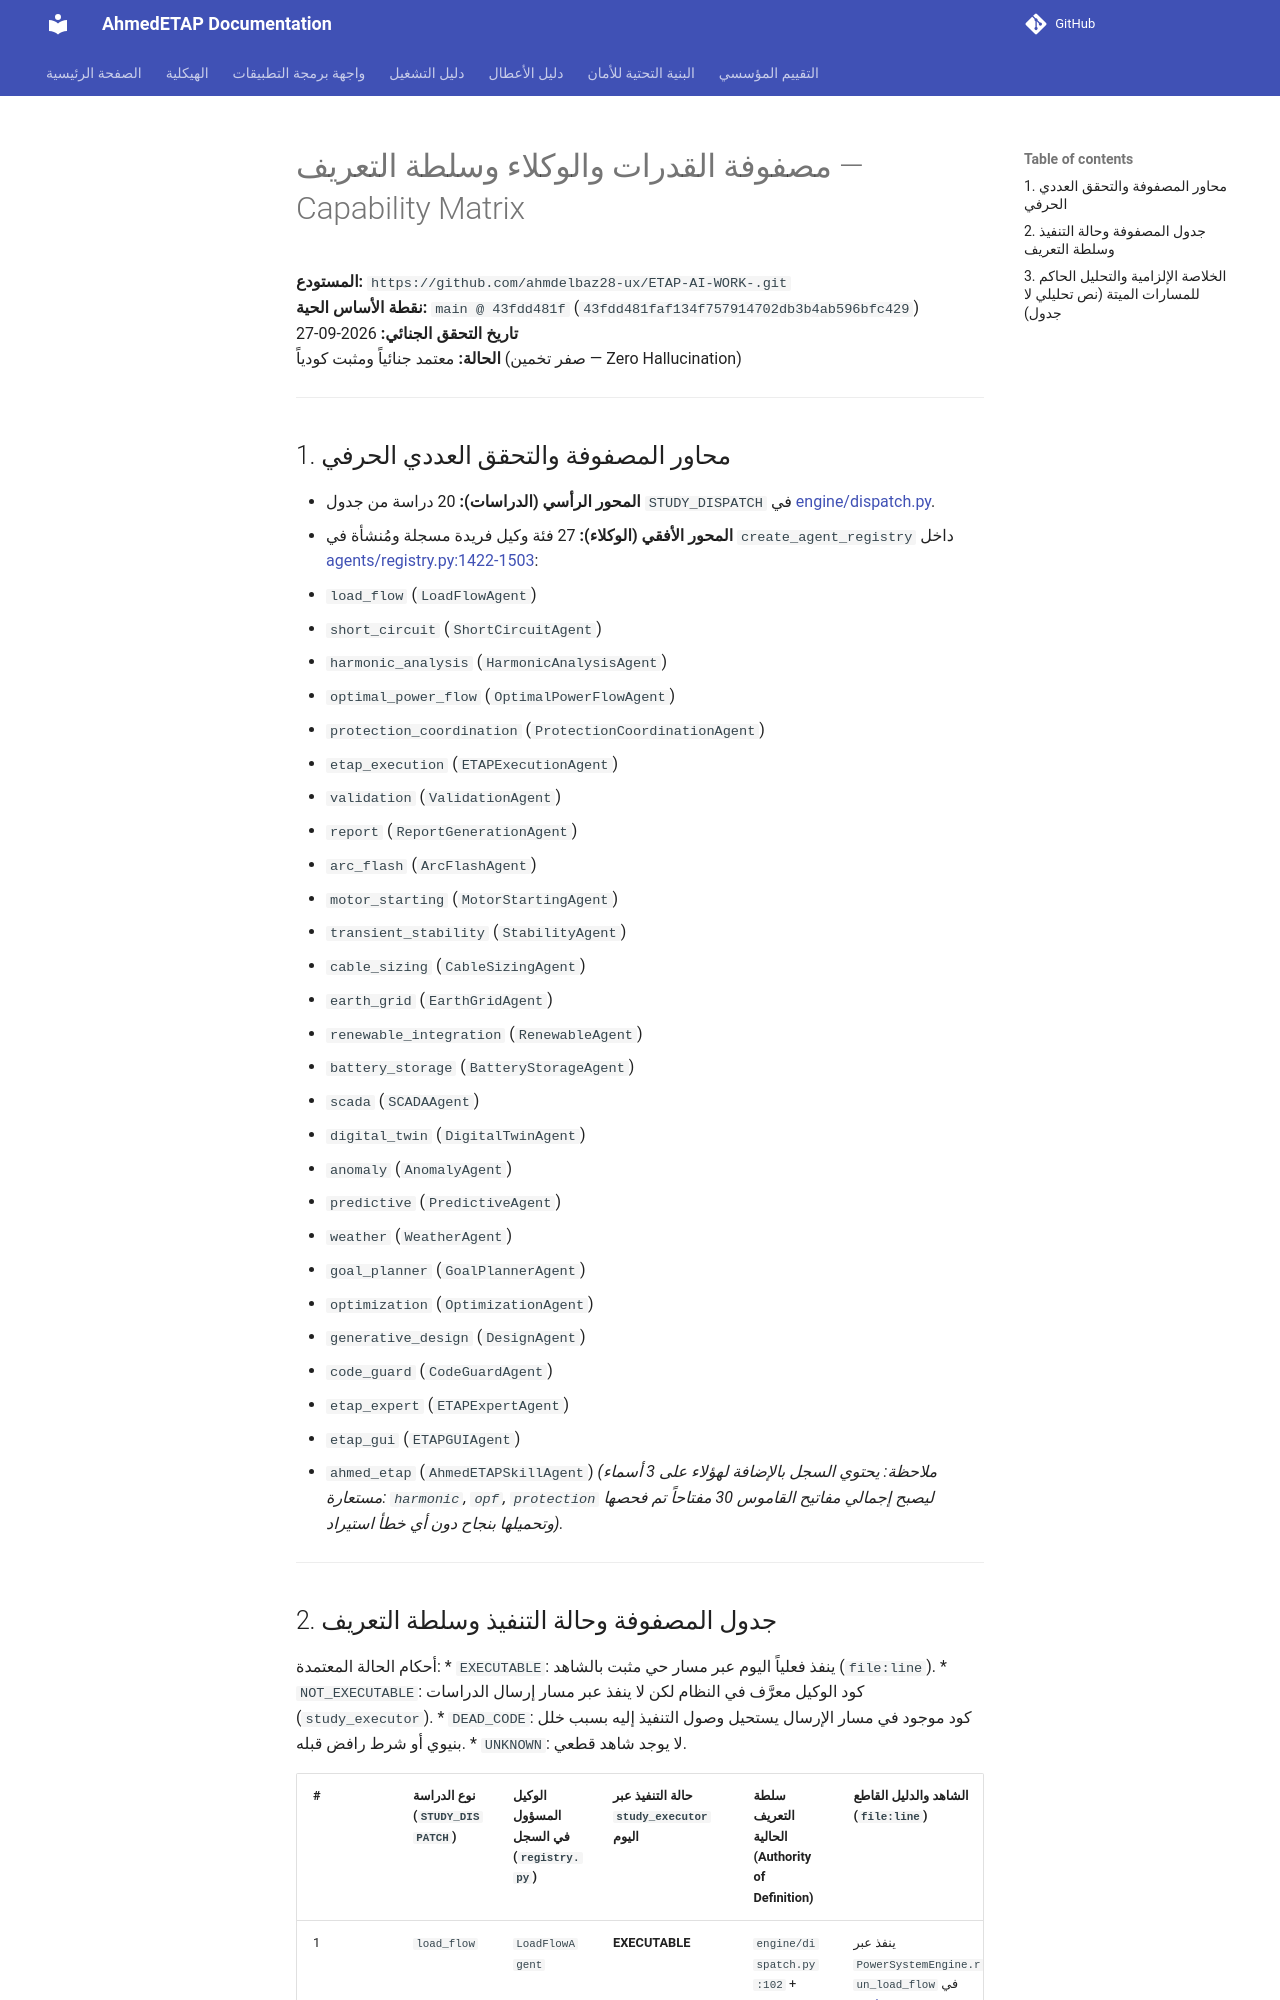

repository: ahmdelbaz28-ux/ETAP-AI-WORK- · page: ai-integration/capability-matrix/index.html · generator: mkdocs

# مصفوفة القدرات والوكلاء وسلطة التعريف — Capability Matrix
**المستودع:** `https://github.com/ahmdelbaz28-ux/ETAP-AI-WORK-.git`  
**نقطة الأساس الحية:** `main @ 43fdd481f` (`43fdd481faf134f757914702db3b4ab596bfc429`)  
**تاريخ التحقق الجنائي:** 2026-09-27  
**الحالة:** معتمد جنائياً ومثبت كودياً (صفر تخمين — Zero Hallucination)

---

## 1. محاور المصفوفة والتحقق العددي الحرفي

* **المحور الرأسي (الدراسات):** 20 دراسة من جدول `STUDY_DISPATCH` في [engine/dispatch.py](../../engine/dispatch.py).
* **المحور الأفقي (الوكلاء):** 27 فئة وكيل فريدة مسجلة ومُنشأة في `create_agent_registry` داخل [agents/registry.py:1422-1503](../../agents/registry.py#L1422-L1503):
  1. `load_flow` (`LoadFlowAgent`)
  2. `short_circuit` (`ShortCircuitAgent`)
  3. `harmonic_analysis` (`HarmonicAnalysisAgent`)
  4. `optimal_power_flow` (`OptimalPowerFlowAgent`)
  5. `protection_coordination` (`ProtectionCoordinationAgent`)
  6. `etap_execution` (`ETAPExecutionAgent`)
  7. `validation` (`ValidationAgent`)
  8. `report` (`ReportGenerationAgent`)
  9. `arc_flash` (`ArcFlashAgent`)
  10. `motor_starting` (`MotorStartingAgent`)
  11. `transient_stability` (`StabilityAgent`)
  12. `cable_sizing` (`CableSizingAgent`)
  13. `earth_grid` (`EarthGridAgent`)
  14. `renewable_integration` (`RenewableAgent`)
  15. `battery_storage` (`BatteryStorageAgent`)
  16. `scada` (`SCADAAgent`)
  17. `digital_twin` (`DigitalTwinAgent`)
  18. `anomaly` (`AnomalyAgent`)
  19. `predictive` (`PredictiveAgent`)
  20. `weather` (`WeatherAgent`)
  21. `goal_planner` (`GoalPlannerAgent`)
  22. `optimization` (`OptimizationAgent`)
  23. `generative_design` (`DesignAgent`)
  24. `code_guard` (`CodeGuardAgent`)
  25. `etap_expert` (`ETAPExpertAgent`)
  26. `etap_gui` (`ETAPGUIAgent`)
  27. `ahmed_etap` (`AhmedETAPSkillAgent`)
  *(ملاحظة: يحتوي السجل بالإضافة لهؤلاء على 3 أسماء مستعارة: `harmonic`, `opf`, `protection` ليصبح إجمالي مفاتيح القاموس 30 مفتاحاً تم فحصها وتحميلها بنجاح دون أي خطأ استيراد).*

---
